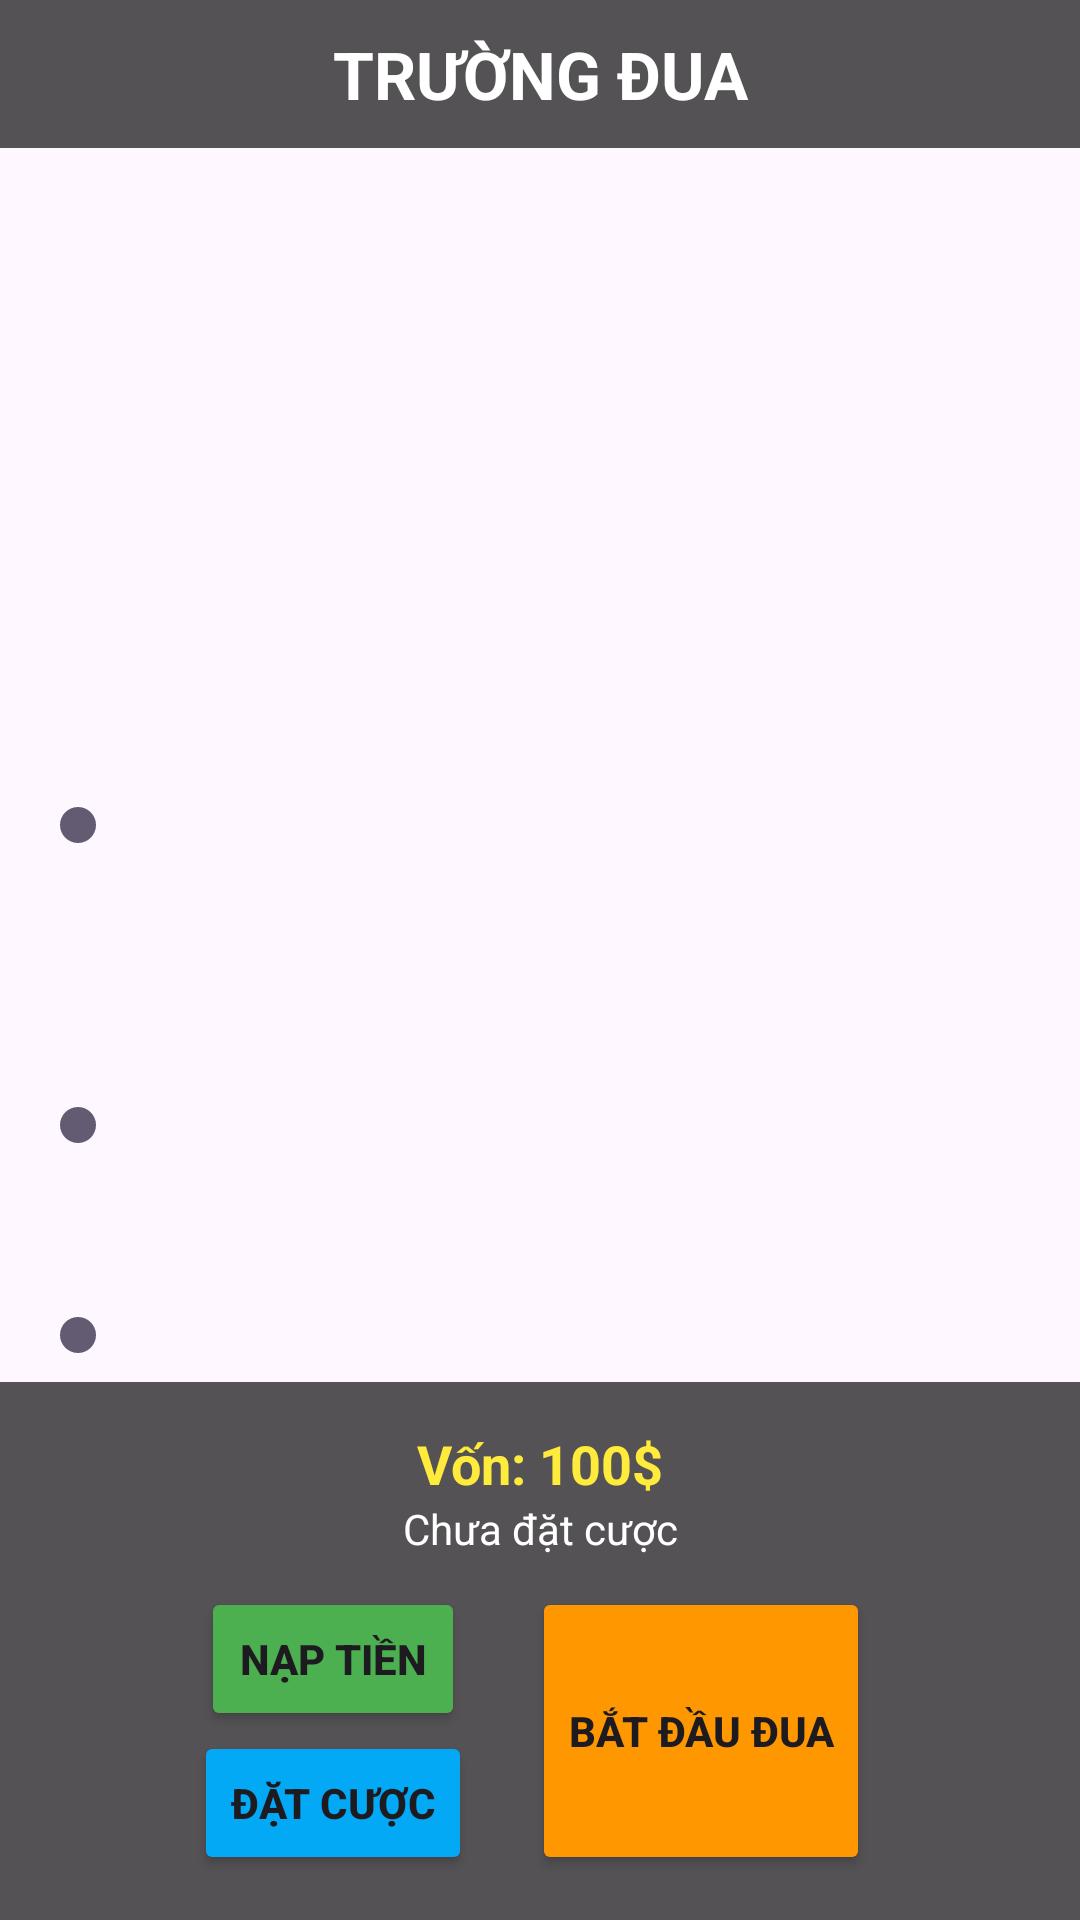

Layout XML and referenced resources for this Android screen:
<!-- AndroidManifest.xml: application theme Theme.HorseRaceApp -->
<!-- res/layout/activity_main.xml -->
<?xml version="1.0" encoding="utf-8"?>
<RelativeLayout xmlns:android="http://schemas.android.com/apk/res/android"
    android:layout_width="match_parent"
    android:layout_height="match_parent"
    android:background="@drawable/background_landscape">

    

    
    <LinearLayout
        android:id="@+id/topBar"
        android:layout_width="match_parent"
        android:layout_height="wrap_content"
        android:background="#AA000000"
        android:gravity="center_vertical"
        android:orientation="horizontal"
        android:padding="10dp">

        <TextView
            android:id="@+id/tvTitle"
            android:layout_width="0dp"
            android:layout_height="wrap_content"
            android:layout_weight="1"
            android:gravity="center"
            android:text="TRƯỜNG ĐUA"
            android:textColor="@android:color/white"
            android:textSize="22sp"
            android:textStyle="bold" />

    </LinearLayout>

    <LinearLayout
        android:layout_width="match_parent"
        android:layout_height="match_parent"
        android:gravity="center"
        android:orientation="vertical"
        android:padding="10dp">

        

        

        <RelativeLayout
            android:layout_width="match_parent"
            android:layout_height="wrap_content"
            android:layout_marginTop="50dp"
            android:layout_marginBottom="0dp"
            android:paddingTop="30dp">

            <SeekBar
                android:id="@+id/sbHorse2"
                android:layout_width="match_parent"
                android:layout_height="70dp"
                android:enabled="false"
                android:max="100"
                android:progressDrawable="@android:color/transparent"
                android:splitTrack="false" />
        </RelativeLayout>

        <RelativeLayout
            android:layout_width="match_parent"
            android:layout_height="wrap_content"
            android:layout_marginTop="30dp"
            android:layout_marginBottom="0dp">

            <SeekBar
                android:id="@+id/sbHorse3"
                android:layout_width="match_parent"
                android:layout_height="70dp"
                android:enabled="false"
                android:max="100"
                android:progressDrawable="@android:color/transparent"
                android:splitTrack="false" />
        </RelativeLayout>

        
        <RelativeLayout
            android:layout_width="match_parent"
            android:layout_height="wrap_content"
            android:layout_marginBottom="0dp">

        </RelativeLayout>

        <SeekBar
            android:id="@+id/sbHorse4"
            android:layout_width="match_parent"
            android:layout_height="70dp"
            android:enabled="false"
            android:max="100"
            android:progressDrawable="@android:color/transparent"
            android:splitTrack="false" />

    </LinearLayout>

    
    <LinearLayout
        android:id="@+id/bottomBar"
        android:layout_width="match_parent"
        android:layout_height="wrap_content"
        android:layout_alignParentBottom="true"
        android:background="#AA000000"
        android:padding="15dp"
        android:gravity="center"
        android:orientation="vertical">
        <TextView
            android:id="@+id/tvBalance"
            android:layout_width="wrap_content"
            android:layout_height="wrap_content"
            android:text="Vốn: 100$"
            android:textColor="#FFEB3B"
            android:textSize="18sp"
            android:textStyle="bold" />

        <TextView
            android:id="@+id/tvBetSummary"
            android:layout_width="match_parent"
            android:layout_height="wrap_content"
            android:gravity="center"
            android:textColor="@android:color/white"
            android:textSize="14sp"
            android:paddingBottom="10dp"
            android:text="Chưa đặt cược" />




        <LinearLayout
            android:layout_width="fill_parent"
            android:layout_height="wrap_content"
            android:gravity="center"
            android:orientation="horizontal">

            <LinearLayout
                android:layout_width="wrap_content"
                android:layout_height="wrap_content"
                android:gravity="center"
                android:orientation="vertical"
                android:paddingEnd="20dp">

                <Button
                    android:id="@+id/btnDeposit"
                    android:layout_width="wrap_content"
                    android:layout_height="wrap_content"
                    android:backgroundTint="#4CAF50"
                    android:text="NẠP TIỀN"
                    android:textStyle="bold" />

                <Button
                    android:id="@+id/btnBet"
                    android:layout_width="wrap_content"
                    android:layout_height="wrap_content"

                    android:backgroundTint="#03A9F4"
                    android:text="ĐẶT CƯỢC"

                    android:textStyle="bold" />
            </LinearLayout>


            <Button
                android:id="@+id/btnStart"
                android:layout_width="wrap_content"
                android:layout_height="fill_parent"
                android:layout_marginEnd="5dp"
                android:backgroundTint="#FF9800"
                android:text="BẮT ĐẦU ĐUA"
                android:textStyle="bold" />

        </LinearLayout>


    </LinearLayout>
</RelativeLayout>
<!-- resources referenced by this layout -->
<resources>
  <style name="Theme.HorseRaceApp" parent="Base.Theme.HorseRaceApp" />
  <style name="Base.Theme.HorseRaceApp" parent="Theme.Material3.DayNight.NoActionBar">
          
          
      </style>
</resources>
